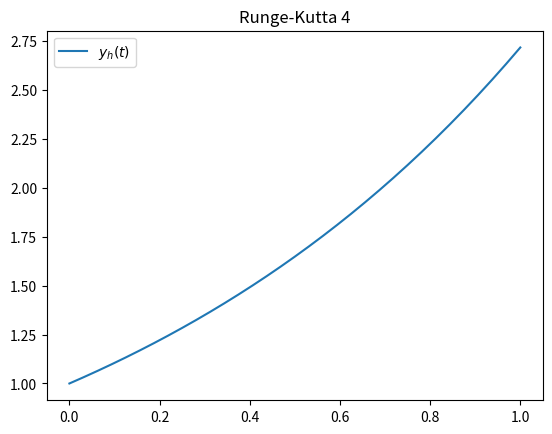

Here is the Python script that generated this plot:
#!/bin/python3
#! -*- coding: utf-8 -*-
import matplotlib.pyplot as plt
import numpy as np

def f(x):
    return x

t0 = 0
tf = 1
nt = 32
dt = (tf-t0)/nt
t  = np.linspace(t0, tf, nt+1, endpoint=True)

y0 = 1
y  = np.asarray([y0])

for _ in range(nt):

    k1 = f(y[-1])
    k2 = f(y[-1]+dt*k1/2)
    k3 = f(y[-1]+dt*k2/2)
    k4 = f(y[-1]+dt*k3)

    y = np.hstack((y, [y[-1]+dt/6*(k1+2*k2+2*k3+k4)]))

plt.plot(t, y, label="$y_h(t)$")
plt.legend()
plt.title("Runge-Kutta 4")
plt.savefig("sol.jpg")
